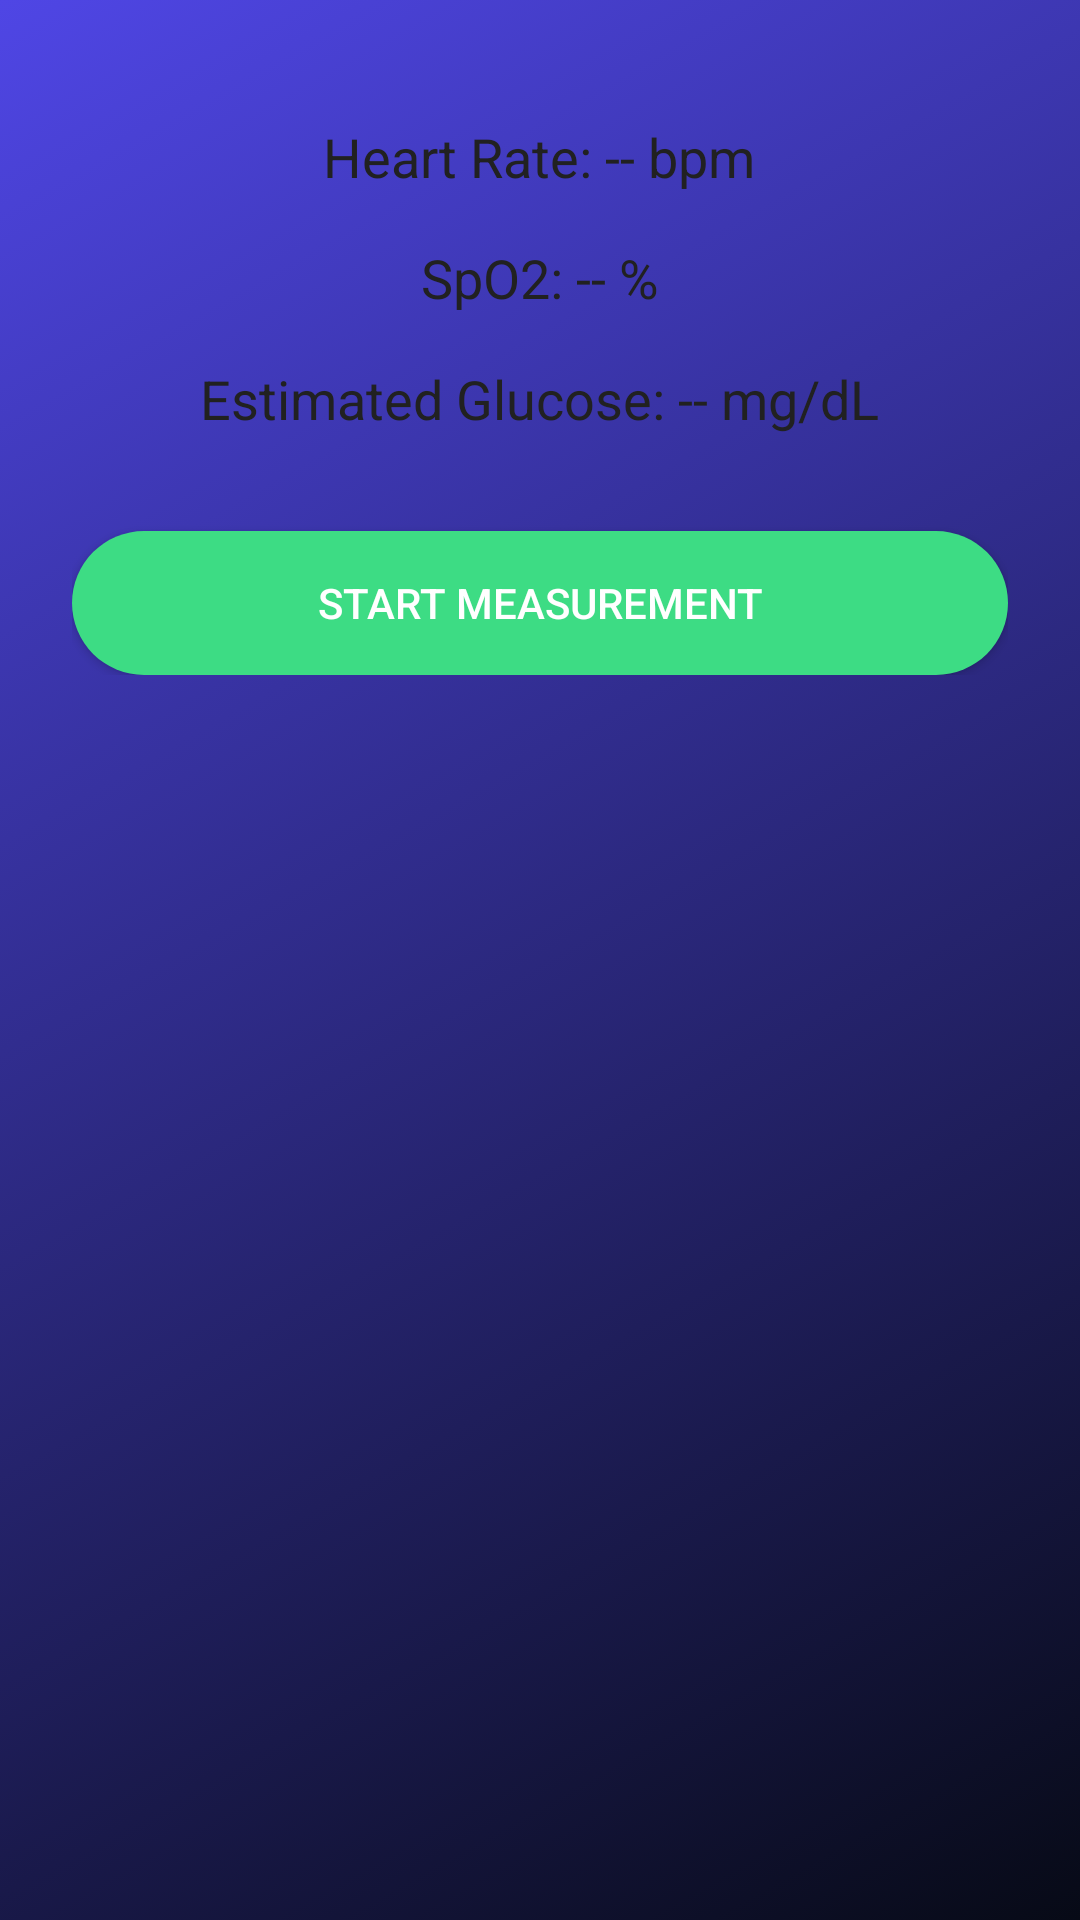

Here is an Android app screen rendered from its layout file. Give the layout XML and the strings, colors and styles it references.
<!-- AndroidManifest.xml: application theme AppTheme -->
<!-- res/layout/activity_main.xml -->
<?xml version="1.0" encoding="utf-8"?>
<ScrollView xmlns:android="http://schemas.android.com/apk/res/android"
    android:layout_width="match_parent"
    android:layout_height="match_parent"
    android:background="@drawable/gradient_anim"
    android:padding="24dp">

    <LinearLayout
        android:orientation="vertical"
        android:layout_width="match_parent"
        android:layout_height="wrap_content"
        android:gravity="center">

        <TextView
            android:id="@+id/tvHeartRate"
            android:layout_width="wrap_content"
            android:layout_height="wrap_content"
            android:text="Heart Rate: -- bpm"
            android:textSize="18sp"
            android:textColor="@color/textPrimary"
            android:layout_marginTop="16dp"/>

        <TextView
            android:id="@+id/tvSpO2"
            android:layout_width="wrap_content"
            android:layout_height="wrap_content"
            android:text="SpO2: -- %"
            android:textSize="18sp"
            android:textColor="@color/textPrimary"
            android:layout_marginTop="16dp"/>

        <TextView
            android:id="@+id/tvGlucose"
            android:layout_width="wrap_content"
            android:layout_height="wrap_content"
            android:text="Estimated Glucose: -- mg/dL"
            android:textSize="18sp"
            android:textColor="@color/textPrimary"
            android:layout_marginTop="16dp"/>

        <Button
            android:id="@+id/btnStart"
            android:layout_width="match_parent"
            android:layout_height="wrap_content"
            android:text="Start Measurement"
            android:layout_marginTop="32dp"
            android:background="@drawable/rounded_button"
            android:textColor="@color/buttonTextColor"/>

    </LinearLayout>
</ScrollView>
<!-- resources referenced by this layout -->
<resources>
  <color name="buttonTextColor">#FFFFFF</color>
  <color name="textPrimary">#212121</color>
  <!-- drawable gradient_anim (drawable) -->
  <animation-list xmlns:android="http://schemas.android.com/apk/res/android"
      android:oneshot="false">
  
      
      <item
          android:drawable="@drawable/gradient_4"
          android:duration="5000"/>
  
      
      <item
          android:drawable="@drawable/gradient_1"
          android:duration="7000"/>
  
      <item
          android:drawable="@drawable/gradient_2"
          android:duration="7000"/>
  
      <item
          android:drawable="@drawable/gradient_3"
          android:duration="7000"/>
  
  </animation-list>
  <!-- drawable rounded_button (drawable) -->
  <shape xmlns:android="http://schemas.android.com/apk/res/android" android:shape="rectangle">
      <solid android:color="@color/buttonColor"/>
      <corners android:radius="25dp"/>
      <padding android:left="20dp" android:right="20dp" android:top="10dp" android:bottom="10dp"/>
  </shape>
  <style name="AppTheme" parent="Theme.MaterialComponents.DayNight.NoActionBar">
          
          <item name="colorPrimary">@color/colorPrimary</item>
          <item name="colorPrimaryVariant">@color/colorPrimaryDark</item>
          <item name="colorSecondary">@color/colorAccent</item>
  
          
          <item name="android:statusBarColor">@color/statusBarColor</item>
          <item name="android:navigationBarColor">@color/navigationBarColor</item>
  
          
          <item name="android:windowBackground">@color/loginBackground</item>
  
          
          <item name="textInputStyle">@style/GlassTextInput</item>
      </style>
  <!-- drawable gradient_4 (drawable) -->
  <shape xmlns:android="http://schemas.android.com/apk/res/android">
      <gradient
          android:angle="135"
          android:startColor="#070A16"
          android:endColor="#4F46E5"/>
  </shape>
  <!-- drawable gradient_1 (drawable) -->
  <shape xmlns:android="http://schemas.android.com/apk/res/android">
      <gradient
          android:startColor="#0B1020"
          android:endColor="#1A1F3C"
          android:angle="270"/>
  </shape>
  <!-- drawable gradient_2 (drawable) -->
  <shape xmlns:android="http://schemas.android.com/apk/res/android">
      <gradient
          android:startColor="#1A1F3C"
          android:endColor="#3B2C5F"
          android:angle="270"/>
  </shape>
  <!-- drawable gradient_3 (drawable) -->
  <shape xmlns:android="http://schemas.android.com/apk/res/android">
      <gradient
          android:startColor="#3B2C5F"
          android:endColor="#0B1020"
          android:angle="270"/>
  </shape>
  <color name="buttonColor">#3DDC84</color>
  <color name="colorPrimary">#3DDC84</color>
  <color name="colorPrimaryDark">#2B7A57</color>
  <color name="colorAccent">#FF9800</color>
  <color name="statusBarColor">#2B7A57</color>
  <color name="navigationBarColor">#3DDC84</color>
  <color name="loginBackground">#0D1B2A</color>
  <style name="GlassTextInput" parent="Widget.MaterialComponents.TextInputLayout.OutlinedBox">
          <item name="boxBackgroundMode">outline</item>
          <item name="boxBackgroundColor">@android:color/transparent</item>
          <item name="boxStrokeColor">@android:color/transparent</item>
          <item name="boxCornerRadiusTopStart">14dp</item>
          <item name="boxCornerRadiusTopEnd">14dp</item>
          <item name="boxCornerRadiusBottomStart">14dp</item>
          <item name="boxCornerRadiusBottomEnd">14dp</item>
          <item name="hintTextColor">@android:color/white</item>
      </style>
</resources>
